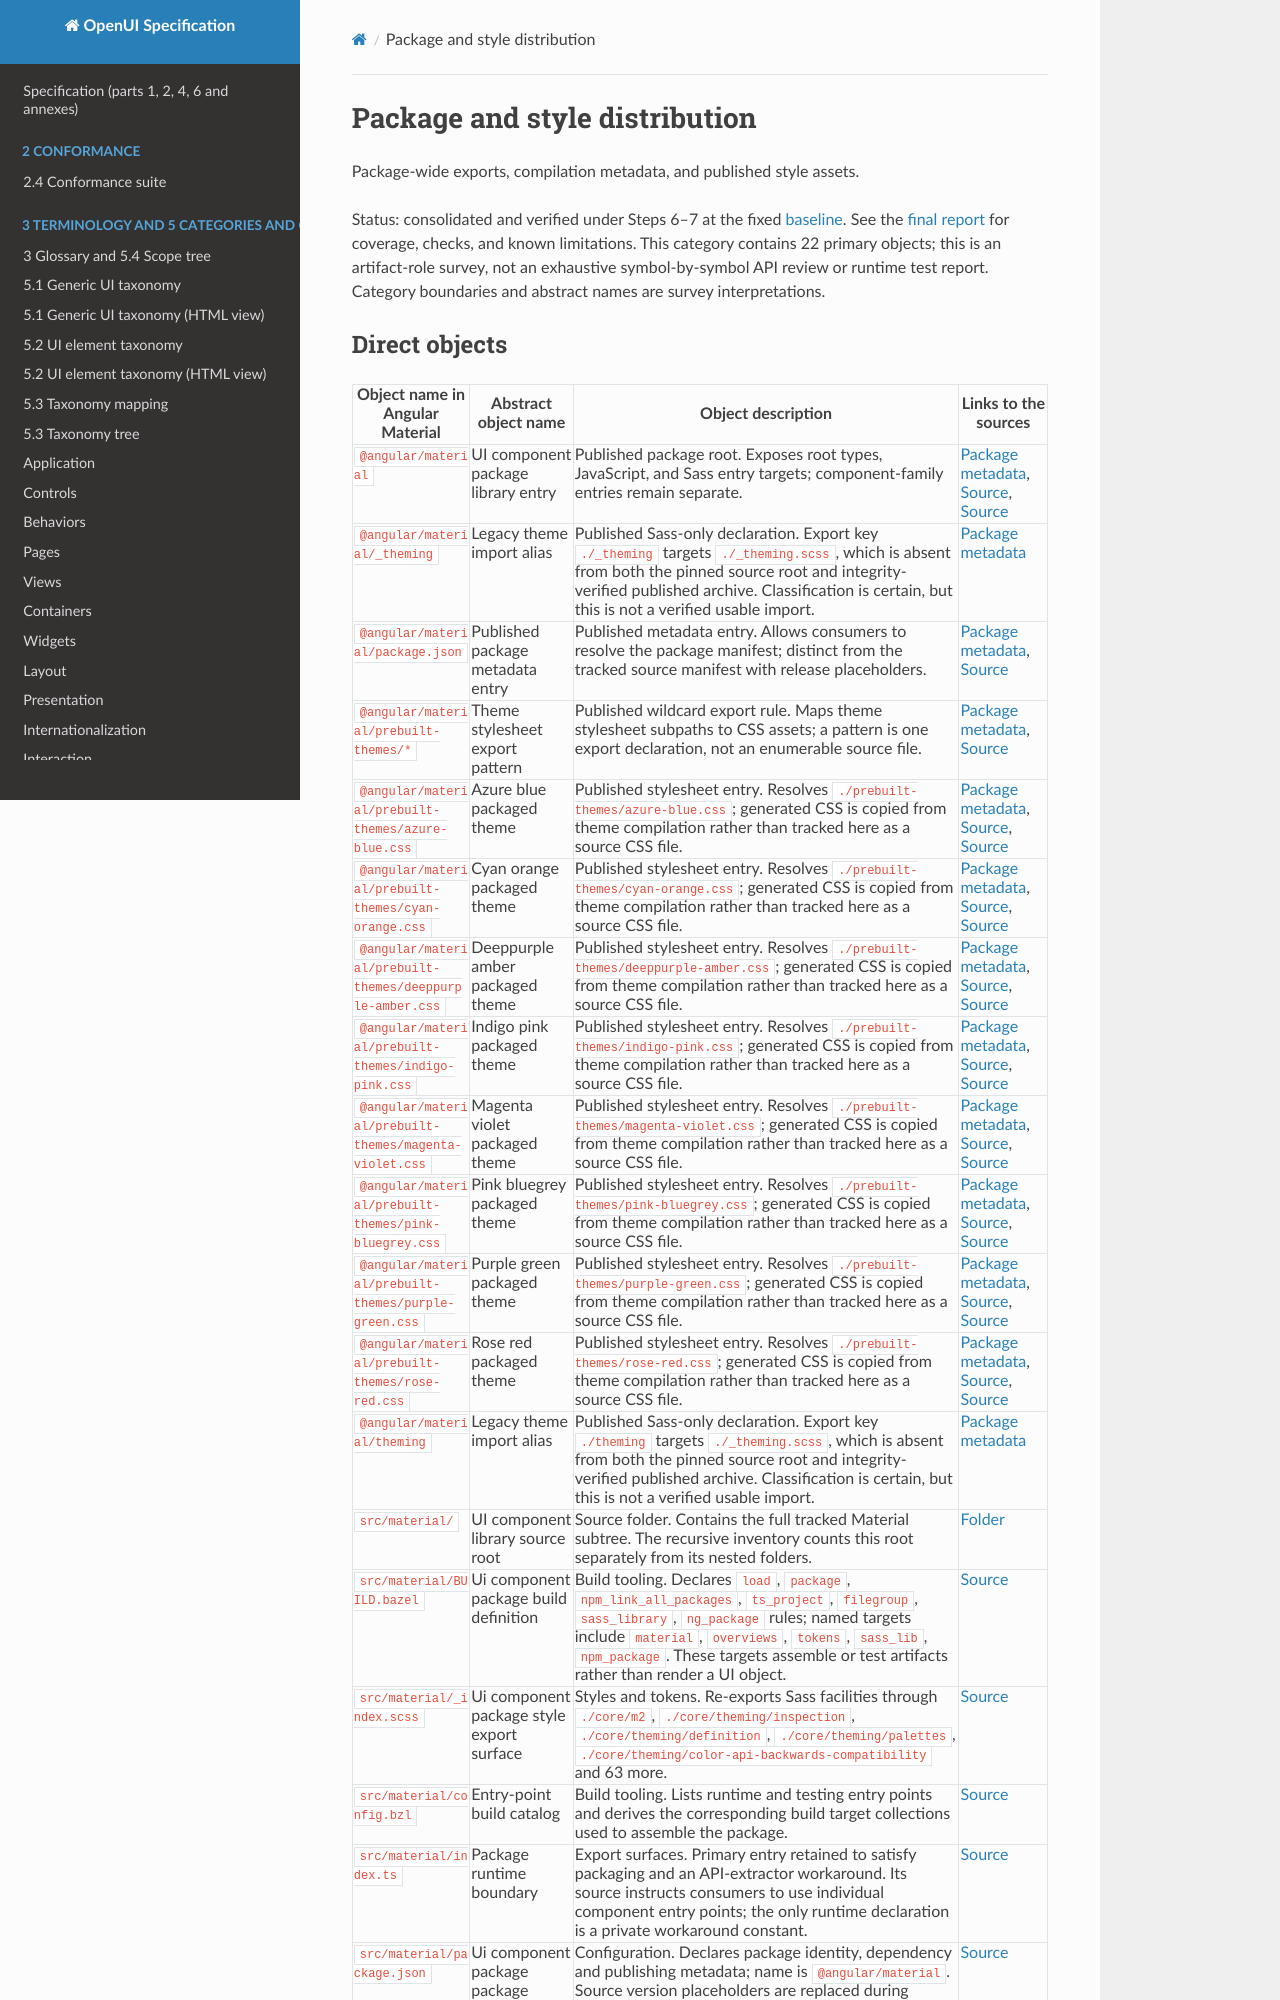

repository: shlomoa/openui-spec · page: survey/angular-material/Package-and-style-distribution.survey/index.html · generator: mkdocs

# Package and style distribution

Package-wide exports, compilation metadata, and published style assets.

Status: consolidated and verified under Steps 6–7 at the fixed [baseline](BASELINE.md).
See the [final report](FINAL_REPORT.md) for coverage, checks, and known limitations.
This category contains 22 primary objects; this is an artifact-role survey,
not an exhaustive symbol-by-symbol API review or runtime test report.
Category boundaries and abstract names are survey interpretations.
